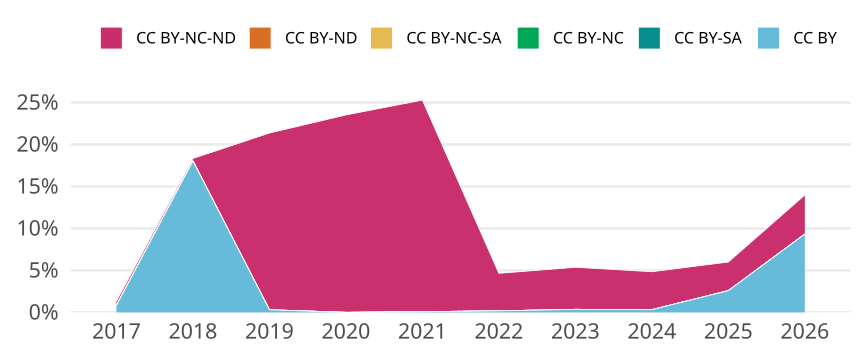

The table this chart was drawn from, first rows:
cr_year, jn_all, cc, cc_total, prop
2017, 3150, CC BY, 26, 0.008254
2017, 3150, CC BY-SA, 0, 0
2017, 3150, CC BY-NC, 0, 0
2017, 3150, CC BY-NC-SA, 1, 3.1746031746031746e-4
2017, 3150, CC BY-ND, 0, 0
2017, 3150, CC BY-NC-ND, 15, 0.004762
2018, 5563, CC BY, 1003, 0.1803
2018, 5563, CC BY-SA, 0, 0
2018, 5563, CC BY-NC, 0, 0
2018, 5563, CC BY-NC-SA, 0, 0
2018, 5563, CC BY-ND, 0, 0
2018, 5563, CC BY-NC-ND, 17, 0.003056
2019, 4835, CC BY, 15, 0.003102
2019, 4835, CC BY-SA, 0, 0
2019, 4835, CC BY-NC, 0, 0
2019, 4835, CC BY-NC-SA, 0, 0
2019, 4835, CC BY-ND, 0, 0
2019, 4835, CC BY-NC-ND, 1018, 0.2105
2020, 4775, CC BY, 0, 0
2020, 4775, CC BY-SA, 0, 0
2020, 4775, CC BY-NC, 0, 0
2020, 4775, CC BY-NC-SA, 0, 0
2020, 4775, CC BY-ND, 0, 0
2020, 4775, CC BY-NC-ND, 1123, 0.2352
2021, 3753, CC BY, 3, 7.993605115907274e-4
2021, 3753, CC BY-SA, 0, 0
2021, 3753, CC BY-NC, 0, 0
2021, 3753, CC BY-NC-SA, 0, 0
2021, 3753, CC BY-ND, 0, 0
2021, 3753, CC BY-NC-ND, 946, 0.2521
2022, 3329, CC BY, 6, 0.001802
2022, 3329, CC BY-SA, 0, 0
2022, 3329, CC BY-NC, 0, 0
2022, 3329, CC BY-NC-SA, 0, 0
2022, 3329, CC BY-ND, 0, 0
2022, 3329, CC BY-NC-ND, 149, 0.04476
2023, 3072, CC BY, 11, 0.003581
2023, 3072, CC BY-SA, 0, 0
2023, 3072, CC BY-NC, 0, 0
2023, 3072, CC BY-NC-SA, 0, 0
2023, 3072, CC BY-ND, 0, 0
2023, 3072, CC BY-NC-ND, 154, 0.05013
2024, 3695, CC BY, 12, 0.003248
2024, 3695, CC BY-SA, 0, 0
2024, 3695, CC BY-NC, 0, 0
2024, 3695, CC BY-NC-SA, 0, 0
2024, 3695, CC BY-ND, 0, 0
2024, 3695, CC BY-NC-ND, 167, 0.0452
2025, 3633, CC BY, 94, 0.02587
2025, 3633, CC BY-SA, 0, 0
2025, 3633, CC BY-NC, 0, 0
2025, 3633, CC BY-NC-SA, 0, 0
2025, 3633, CC BY-ND, 0, 0
2025, 3633, CC BY-NC-ND, 124, 0.03413
2026, 236, CC BY, 22, 0.09322
2026, 236, CC BY-SA, 0, 0
2026, 236, CC BY-NC, 0, 0
2026, 236, CC BY-NC-SA, 0, 0
2026, 236, CC BY-ND, 0, 0
2026, 236, CC BY-NC-ND, 11, 0.04661
